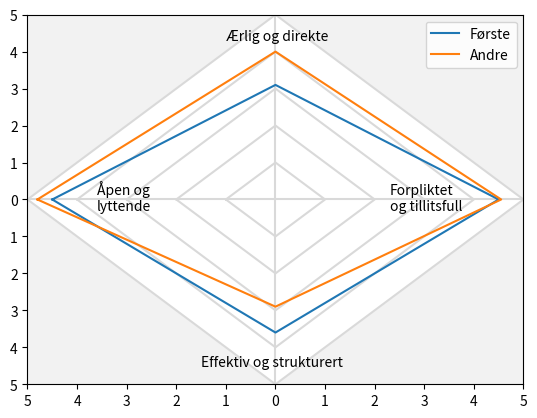

The matplotlib source for this figure:
#!/usr/bin/env python3
import matplotlib.pyplot as plt
from operator import mul
x = (-1, 0, 1, 0, -1)
y = (0, 1, 0, -1, 0)

plt.fill((-5, 5, 5, -5), (5, 5, -5, -5), color=(0.95, 0.95, 0.95))
plt.plot((-5, 5), (0, 0), color=(0.85, 0.85, 0.85))
plt.plot((0, 0), (-5, 5), color=(0.85, 0.85, 0.85))
for c in [1, 2, 3, 4, 5]:
    plt.fill([i*c for i in x], [i*c for i in y], color="white")
    plt.plot([i*c for i in x], [i*c for i in y], color=(0.85, 0.85, 0.85))

plt.text(-3.6, -0.3, "Åpen og\nlyttende")
plt.text(-1,    4.3, "Ærlig og direkte")
plt.text( 2.3, -0.3, "Forpliktet\nog tillitsfull")
plt.text(-1.5, -4.5,   "Effektiv og strukturert")

#plt.plot([],[]) # to offset the colors
for label, vals in [
    ("Første",        (4.5, 3.1, 4.5,  3.6)),
    #("Andre, ønsket", (4.8, 5,   4.55, 2.9)),
    ("Andre",         (4.8, 4,   4.55, 2.9)),
    #("Tredje",        (1,   2,   3,    4)),
]:
    vals = list(vals) + [vals[0]]
    cx = list(map(mul, x, vals))
    cy = list(map(mul, y, vals))
    plt.plot(cx, cy, label=label)


plt.legend()
plt.xlim(-5, 5)
plt.ylim(-5, 5)
plt.xticks(range(-5, 6), map(abs, range(-5, 6)))
plt.yticks(range(-5, 6), map(abs, range(-5, 6)))
plt.grid(False)
plt.savefig("samarbeidsindikator.png", dpi=300)
#plt.show()
